Run: headless pygame with SDL's dummy video driver; simulated clock (each Clock.tick advances the game by its frame time, no real sleeping); random seed 0; keys injected as events and as key.get_pressed() state; no mouse input.
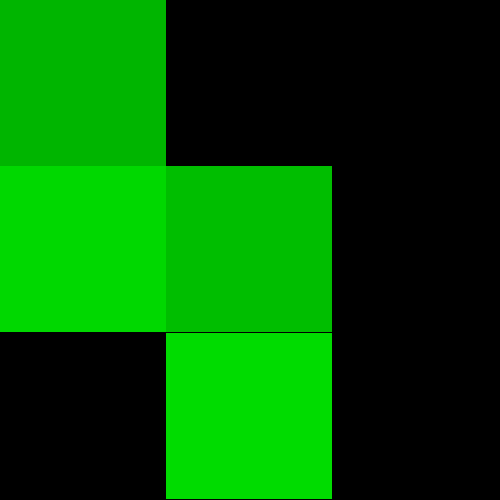
Frame 1 of 4 · flips 1–60 · no input
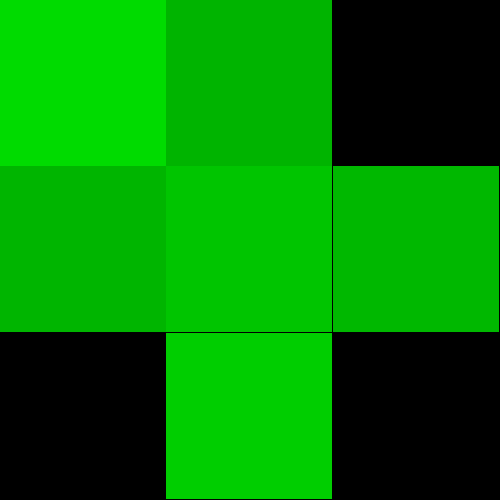
Frame 2 of 4 · flips 61–180 · tapped SPACE, RETURN · held RIGHT (→), D
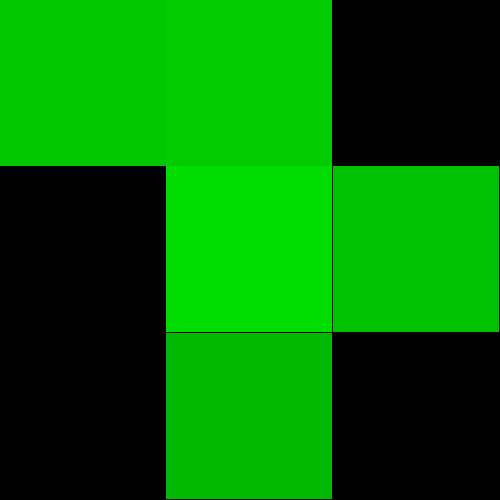
Frame 3 of 4 · flips 181–300 · held DOWN (↓), S
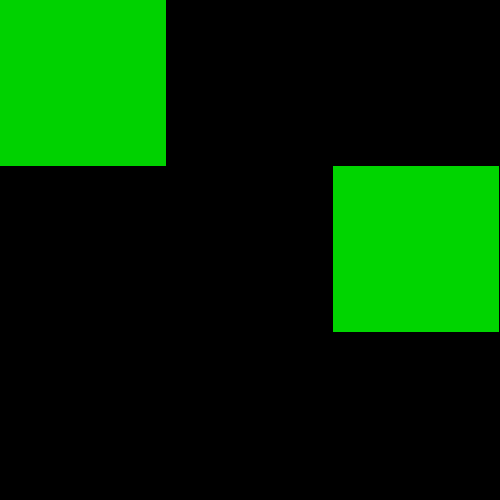
Frame 4 of 4 · flips 301–420 · held LEFT (←), A, UP (↑), W

The pygame program that drew these frames:

import pygame
import random

def create_alive_list(pp):
    alive = []
    for a in range(pp**2):
        alive.append(False)
    return alive

def create_grid(winwidth,winhieght,pixels):
    gwidht = winwidth/pixels
    gheight = winhieght/pixels

    grid_points = []

    for r in range(pixels):
        for c in range(pixels):
            grid_points.append([r*gwidht,c*gheight])
    
    return [grid_points,gwidht,gheight]

class gridentity:
    def __init__(self,x,y,w,h,alive = False):
        self.w = w
        self.h = h
        self.x = x
        self.y = y
        self.alive = alive
        self.r,self.g,self.b = 0,random.randint(180,220),0

    def color_degrade(self):
        v = 1
        if self.r > 0:
            self.r -= v 
        elif  self.g > 0:
            self.g -= v 
        elif self.b > 0:
            self.b -= v 

    def revive(self):
        self.r,self.g,self.b = 0,random.randint(180,220),0

    def on(self):
        self.revive()
        pygame.draw.rect(win,(self.r,self.g,self.b),(self.x,self.y,self.w,self.h))
        self.alive = True
        self.color_degrade()
        if self.r == 0 and self.g == 0 and self.b == 0:
            self.off()

    def off(self):
        pygame.draw.rect(win,(0,0,0),(self.x,self.y,self.w,self.h))
        self.alive = False

    def isalive(self):
        return self.alive

# MAIN
pygame.init()

winwidth, winhieght = 500,500
win = pygame.display.set_mode((winwidth,winhieght))
pp = 3
alive_list = create_alive_list(pp)

# Probs
live_prob = .5
die_prob = .7

grid_points,gwidht,gheight = create_grid(winwidth, winhieght,pp)
grid_list = []

for (x,y),a in zip(grid_points,alive_list):
    grid_list.append(gridentity(x,y,gwidht,gheight,a))

column1_index = []
columnpp_index = []
for i in range(pp):
    column1_index.append(i*pp)
    if i == 0:
        x = pp-1
    else:
        x += pp
    columnpp_index.append(x)

grid_list[pp+1].on()
alive_list[pp+1] = True
grid_list[0].on()
alive_list[0] = True

# Main Loop
run = True
while run:
    pygame.time.delay(100)

    for point,a in zip(grid_list,alive_list):
        if a == True:
            point.on()
        if a == False:
            point.off()

    for event in pygame.event.get():
        if event.type == pygame.QUIT:
            run = False

# Need to check for the nearest pixels
#   - Case 1: Corners 2 Compare 2 things (4 cases) [0,pp-1,(pp*(pp-1))+1,(pp**2)-1]
#   - Case 2: Inner cases (the other cases)
#   - Case 3: the border conditions

    for point,a,i in zip(grid_list,alive_list,range(len(alive_list))):
        # Case 1.1
        if i == 0:
            if (alive_list[0] == True or alive_list[pp] == True) \
                and random.randint(0,1) >= live_prob:
                point.on()
            elif random.randint(0,1) >= die_prob:
                point.off()
        # Case 1.2
        elif i == pp-1:
            if (alive_list[pp-2] == True or alive_list[(pp**2)-1] == True) \
                and random.randint(0,1) >= live_prob:
                point.on()
            elif random.randint(0,1) >= die_prob:
                point.off()
        # Case 1.3
        elif i == ((pp-1)**2) + (pp-1):
            if (alive_list[(pp*(pp-2))] == True or alive_list[((pp-1)**2) + (pp-1) + 1]  == True) \
                and random.randint(0,1) >= live_prob:
                point.on()
            elif random.randint(0,1) >= die_prob:
                point.off()
        # Case 1.4
        elif i == (pp**2)-1:
            if (alive_list[(pp**2)-1] == True or alive_list[(pp*(pp-1))] == True) \
                and random.randint(0,1) >= live_prob:
                point.on()
            elif random.randint(0,1) >= die_prob:
                point.off()
        # Case 2.1 1st row
        elif i > 0 and i < pp-1:
            if (alive_list[i-1] == True or alive_list[i+1] == True \
                or alive_list[i+pp] == True) and random.randint(0,1) >= live_prob:
                point.on()
            elif random.randint(0,1) >= die_prob:
                point.off()
        # Case 2.2 column 1
        elif i in column1_index:
            if (alive_list[i+1] == True or alive_list[i+pp] == True \
                or alive_list[i-pp] == True) and random.randint(0,1) >= live_prob:
                point.on()
            elif random.randint(0,1) >= die_prob:
                point.off()
        # Case 2.3 final row
        elif i > ((pp-1)**2) + (pp-1) and i < (pp**2)-1:
            if (alive_list[i-1] == True or alive_list[i+1] == True \
                or alive_list[i-pp] == True) and random.randint(0,1) >= live_prob:
                point.on()
            elif random.randint(0,1) >= die_prob:
                point.off()
        # Case 2.4 final column
        elif i in columnpp_index:
            if (alive_list[i-1] == True or alive_list[i+pp] == True \
                or alive_list[i-pp] == True) and random.randint(0,1) >= live_prob:
                point.on()
            elif random.randint(0,1) >= die_prob:
                point.off()
        # Case 3 in the middle
        else:
            if (alive_list[i-1] == True or alive_list[i+1] == True or \
                alive_list[(i-pp)] == True or alive_list[(i+pp)] == True) \
                and random.randint(0,1) >= live_prob:
                point.on()
            elif random.randint(0,1) >= die_prob:
                point.off()
    
    # This is the way toget the pixel at 0,0 to turn off
    # grid_list[0].off()
    # alive_list[0] = False

    pygame.display.update()
